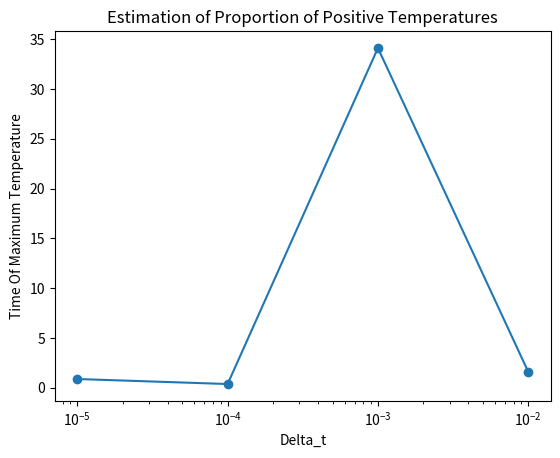

The matplotlib source for this figure:
# Consider a scenario where the temperature X(t) varies randomly over a continuous time interval
# t, where t is in the range from 0 to 1. We begin with the assumption that X(0) = 0, which means
# that the temperature at time 0 is 0. Now, if we choose a small time increment represented by
# ∆t, we can make the assumption that the change in temperature from time t to t + ∆t, denoted
# as X(t+ ∆t)− X(t), follows a normal distribution. This normal distribution is characterized by
# a mean of 0 and a variance of ∆t.

# 1. Let P be the random variable denoting the proportion of time in [0, 1] such that the
# temperature is positive. Estimate the distribution of P by Monte Carlo simulation and
# experimenting with various values of ∆t (e.g. ∆t = 0.01, 0.001, 0.0001, · · · .)

# 2. Let Tmax be the random variable denoting the time in [0, 1] such that the temperature
# is at its maximum. Estimate the distribution of Tmax by Monte Carlo simulation and
# experimenting with various values of ∆t (e.g. ∆t = 0.01, 0.001, 0.0001, · · · .)

# sources
# - random normal - https://numpy.org/doc/stable/reference/random/generated/numpy.random.normal.html
# 

import numpy as np
import matplotlib.pyplot as plt


def monteCarloSimulation(deltaT, numSamples):
    temperatureChanges = np.random.normal(0, np.sqrt(deltaT), size = numSamples) 
    timeOfMaximum = np.argmax(temperatureChanges) * deltaT
    return timeOfMaximum

deltaTValues = [0.01, 0.001, 0.0001, 0.00001]
numSamples = 100000

results = []

for deltaT in deltaTValues:
    timeOfMaximum = monteCarloSimulation(deltaT, numSamples)
    results.append((deltaT, timeOfMaximum))

for deltaT, timeOfMaximum in results:
    print(f"Delta_t: {deltaT}, Proportion Positive: {timeOfMaximum}")

plt.plot([result[0] for result in results], [result[1] for result in results], marker='o')
plt.xlabel('Delta_t')
plt.ylabel('Time Of Maximum Temperature')
plt.xscale('log')  # Use log scale for better visualization
plt.title('Estimation of Proportion of Positive Temperatures')
plt.show()


